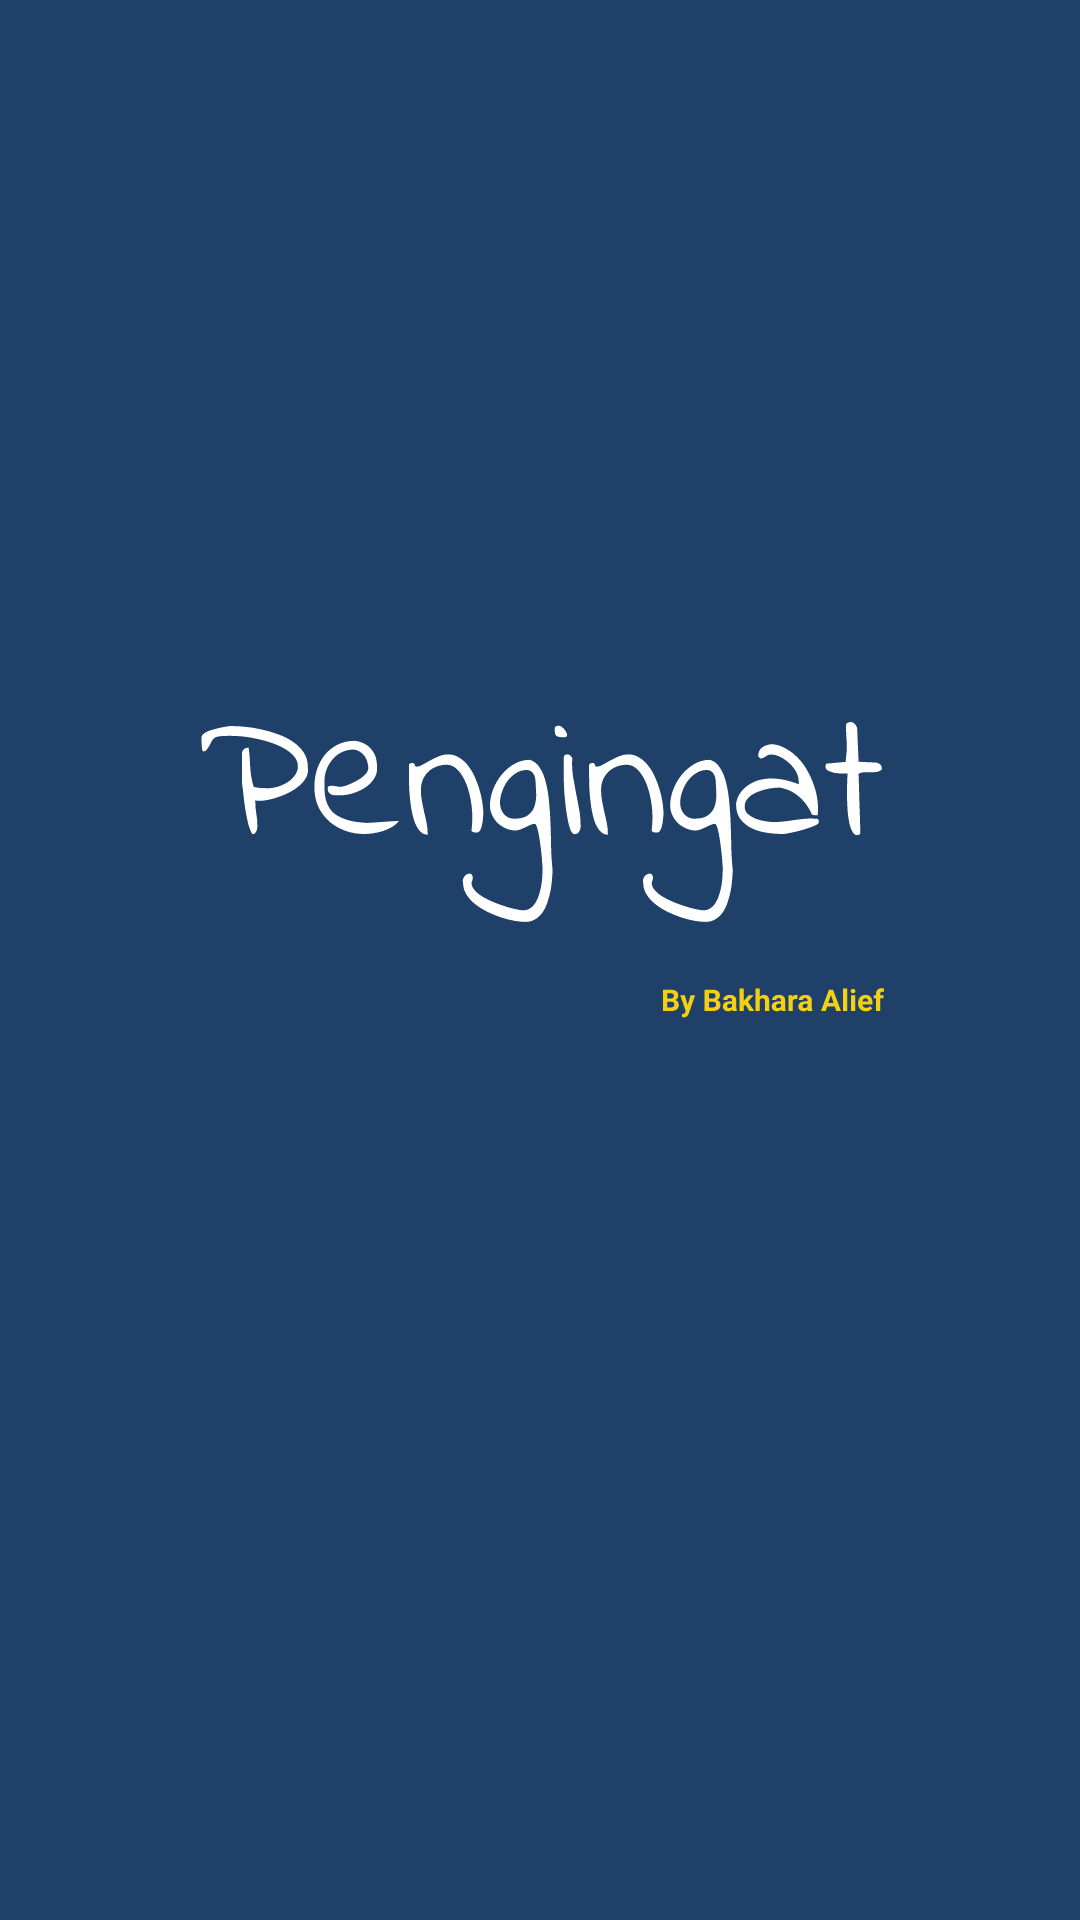

Produce the Android XML layout that renders to this screen, including the resource entries it uses.
<!-- AndroidManifest.xml: activity theme SplashTheme -->
<!-- res/layout/activity_splash.xml -->
<?xml version="1.0" encoding="utf-8"?>
<LinearLayout
    xmlns:android="http://schemas.android.com/apk/res/android"
    xmlns:tools="http://schemas.android.com/tools"
    android:layout_width="match_parent"
    android:layout_height="match_parent"
    android:background="@drawable/ic_android___1"
    tools:context=".SplashActivity">

</LinearLayout>
<!-- resources referenced by this layout -->
<resources>
  <!-- drawable ic_android___1: vector/xml drawable (drawable, 30152 chars, omitted) -->
  <style name="SplashTheme" parent="Theme.MaterialComponents.Light.NoActionBar">
      </style>
</resources>
